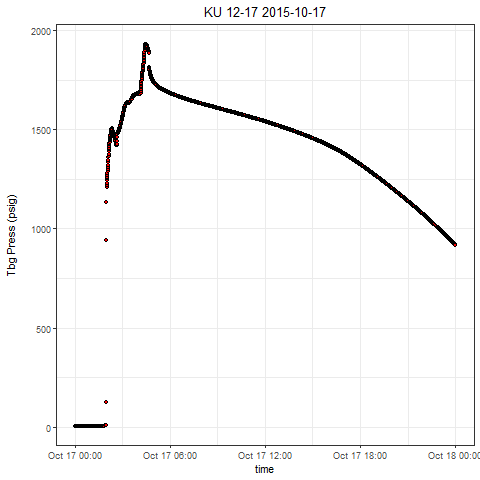

Source data for this figure (header and first rows):
, Well, Tag, DateTime, Value
1, KU 12-17, press, 2015-10-17 00:00:00.0000000, 3.818
2, KU 12-17, press, 2015-10-17 00:00:21.8980000, 3.818
3, KU 12-17, press, 2015-10-17 00:00:36.9050000, 3.759
4, KU 12-17, press, 2015-10-17 00:01:26.9960000, 3.936
5, KU 12-17, press, 2015-10-17 00:01:37.0110000, 3.995
6, KU 12-17, press, 2015-10-17 00:02:12.0490000, 3.995
7, KU 12-17, press, 2015-10-17 00:02:37.0860000, 3.995
8, KU 12-17, press, 2015-10-17 00:03:12.1550000, 3.995
9, KU 12-17, press, 2015-10-17 00:03:37.1920000, 3.995
10, KU 12-17, press, 2015-10-17 00:04:27.2520000, 3.995
11, KU 12-17, press, 2015-10-17 00:04:52.3050000, 3.995
12, KU 12-17, press, 2015-10-17 00:05:02.3200000, 3.995
13, KU 12-17, press, 2015-10-17 00:05:32.3810000, 4.053
14, KU 12-17, press, 2015-10-17 00:06:27.4330000, 3.995
15, KU 12-17, press, 2015-10-17 00:06:52.4860000, 4.053
16, KU 12-17, press, 2015-10-17 00:07:17.5390000, 3.995
17, KU 12-17, press, 2015-10-17 00:07:42.5620000, 4.053
18, KU 12-17, press, 2015-10-17 00:08:27.6290000, 3.936
19, KU 12-17, press, 2015-10-17 00:08:47.6600000, 3.995
20, KU 12-17, press, 2015-10-17 00:09:22.7120000, 3.995
21, KU 12-17, press, 2015-10-17 00:09:42.7580000, 3.936
22, KU 12-17, press, 2015-10-17 00:10:02.7410000, 3.936
23, KU 12-17, press, 2015-10-17 00:10:37.8250000, 3.877
24, KU 12-17, press, 2015-10-17 00:11:02.8470000, 3.995
25, KU 12-17, press, 2015-10-17 00:11:32.8930000, 3.936
26, KU 12-17, press, 2015-10-17 00:12:07.9450000, 3.759
27, KU 12-17, press, 2015-10-17 00:12:32.9990000, 3.818
28, KU 12-17, press, 2015-10-17 00:13:08.0360000, 3.818
29, KU 12-17, press, 2015-10-17 00:13:48.1120000, 3.877
30, KU 12-17, press, 2015-10-17 00:14:08.1260000, 3.818
31, KU 12-17, press, 2015-10-17 00:14:38.1710000, 3.818
32, KU 12-17, press, 2015-10-17 00:15:18.2320000, 3.877
33, KU 12-17, press, 2015-10-17 00:15:38.2620000, 3.818
34, KU 12-17, press, 2015-10-17 00:16:03.3000000, 3.759
35, KU 12-17, press, 2015-10-17 00:16:53.3750000, 3.7
36, KU 12-17, press, 2015-10-17 00:17:18.4280000, 3.759
37, KU 12-17, press, 2015-10-17 00:17:58.4880000, 3.818
38, KU 12-17, press, 2015-10-17 00:18:23.5260000, 3.759
39, KU 12-17, press, 2015-10-17 00:18:38.5330000, 3.818
40, KU 12-17, press, 2015-10-17 00:19:08.5940000, 3.818
41, KU 12-17, press, 2015-10-17 00:19:53.6460000, 3.818
42, KU 12-17, press, 2015-10-17 00:20:08.6690000, 3.877
43, KU 12-17, press, 2015-10-17 00:20:33.7060000, 3.759
44, KU 12-17, press, 2015-10-17 00:21:23.7820000, 3.759
45, KU 12-17, press, 2015-10-17 00:21:43.8120000, 3.759
46, KU 12-17, press, 2015-10-17 00:22:08.8500000, 3.877
47, KU 12-17, press, 2015-10-17 00:22:43.9020000, 3.582
48, KU 12-17, press, 2015-10-17 00:23:08.9560000, 3.7
49, KU 12-17, press, 2015-10-17 00:23:38.9850000, 3.818
50, KU 12-17, press, 2015-10-17 00:24:14.0380000, 3.582
51, KU 12-17, press, 2015-10-17 00:24:54.0980000, 3.759
52, KU 12-17, press, 2015-10-17 00:25:04.1130000, 3.818
53, KU 12-17, press, 2015-10-17 00:25:49.1970000, 3.759
54, KU 12-17, press, 2015-10-17 00:26:14.2350000, 3.759
55, KU 12-17, press, 2015-10-17 00:26:34.2490000, 3.759
56, KU 12-17, press, 2015-10-17 00:27:04.3100000, 3.818
57, KU 12-17, press, 2015-10-17 00:27:59.3770000, 3.818
58, KU 12-17, press, 2015-10-17 00:28:14.4000000, 3.759
59, KU 12-17, press, 2015-10-17 00:28:59.4680000, 3.759
60, KU 12-17, press, 2015-10-17 00:29:09.4830000, 3.818
... 2,808 more rows
